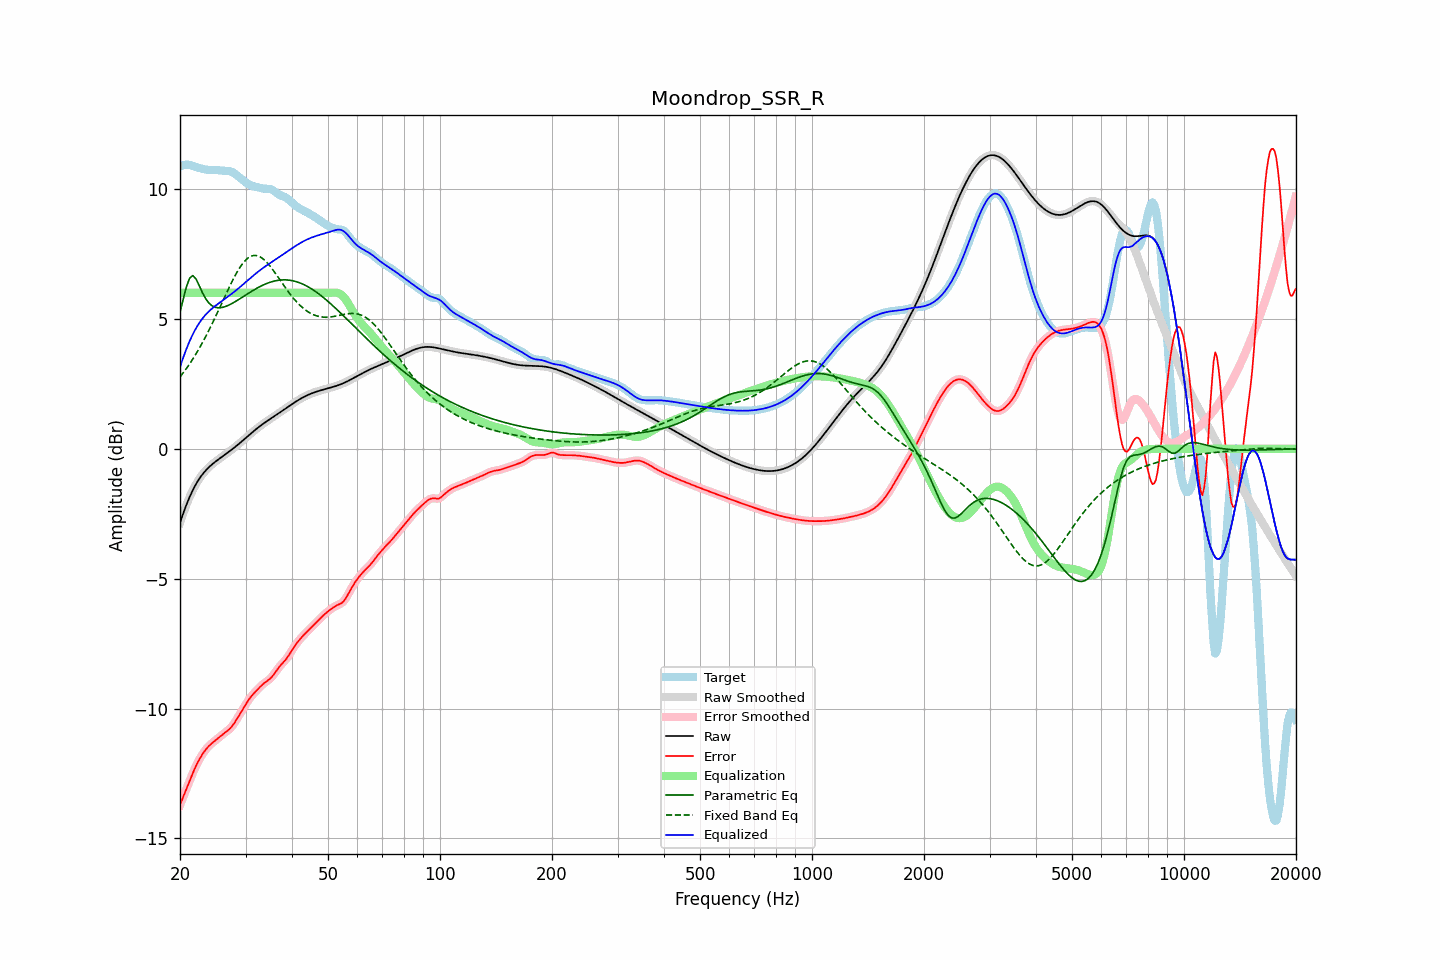

Data behind this chart, as committed beside it:
frequency, raw, error, smoothed, error_smoothed, equalization, parametric_eq, fixed_band_eq, equalized_raw, equalized_smoothed, target
20.00, -2.85, -13.72, -2.85, -13.72, 6.00, 5.26, 2.76, 3.15, 3.15, 10.87
20.20, -2.67, -13.56, -2.67, -13.56, 6.00, 5.51, 2.84, 3.33, 3.33, 10.89
20.40, -2.49, -13.40, -2.49, -13.40, 6.00, 5.76, 2.92, 3.51, 3.51, 10.91
20.61, -2.32, -13.25, -2.32, -13.25, 6.00, 6.00, 3.00, 3.68, 3.68, 10.93
20.81, -2.16, -13.09, -2.16, -13.09, 6.00, 6.23, 3.09, 3.84, 3.84, 10.94
21.02, -2.00, -12.94, -2.00, -12.94, 6.00, 6.40, 3.18, 4.00, 4.00, 10.94
21.23, -1.85, -12.78, -1.86, -12.78, 6.00, 6.57, 3.27, 4.15, 4.14, 10.93
21.44, -1.72, -12.63, -1.72, -12.63, 6.00, 6.62, 3.36, 4.28, 4.28, 10.91
21.66, -1.59, -12.48, -1.59, -12.48, 6.00, 6.67, 3.46, 4.41, 4.41, 10.89
21.87, -1.47, -12.33, -1.47, -12.34, 6.00, 6.60, 3.56, 4.53, 4.53, 10.87
22.09, -1.36, -12.20, -1.36, -12.20, 6.00, 6.53, 3.66, 4.64, 4.64, 10.84
22.31, -1.25, -12.08, -1.25, -12.08, 6.00, 6.41, 3.76, 4.75, 4.75, 10.82
22.54, -1.15, -11.96, -1.15, -11.96, 6.00, 6.28, 3.87, 4.85, 4.85, 10.81
22.76, -1.06, -11.85, -1.07, -11.85, 6.00, 6.14, 3.98, 4.94, 4.93, 10.79
22.99, -0.98, -11.76, -0.98, -11.76, 6.00, 6.00, 4.09, 5.02, 5.02, 10.77
23.22, -0.91, -11.67, -0.91, -11.67, 6.00, 5.89, 4.20, 5.09, 5.09, 10.76
23.45, -0.84, -11.58, -0.84, -11.58, 6.00, 5.77, 4.32, 5.16, 5.16, 10.75
23.69, -0.77, -11.51, -0.77, -11.51, 6.00, 5.69, 4.44, 5.23, 5.23, 10.74
23.92, -0.71, -11.44, -0.71, -11.44, 6.00, 5.61, 4.56, 5.29, 5.29, 10.73
24.16, -0.65, -11.38, -0.65, -11.38, 6.00, 5.55, 4.69, 5.35, 5.35, 10.73
24.40, -0.60, -11.33, -0.60, -11.33, 6.00, 5.50, 4.81, 5.40, 5.40, 10.73
24.65, -0.55, -11.28, -0.55, -11.28, 6.00, 5.47, 4.94, 5.45, 5.45, 10.73
24.89, -0.50, -11.23, -0.50, -11.23, 6.00, 5.44, 5.07, 5.50, 5.50, 10.73
25.14, -0.45, -11.18, -0.45, -11.18, 6.00, 5.43, 5.20, 5.55, 5.55, 10.73
25.39, -0.41, -11.13, -0.41, -11.13, 6.00, 5.42, 5.34, 5.59, 5.59, 10.72
25.65, -0.36, -11.07, -0.36, -11.07, 6.00, 5.43, 5.47, 5.64, 5.64, 10.71
25.91, -0.32, -11.02, -0.32, -11.02, 6.00, 5.44, 5.61, 5.68, 5.68, 10.71
26.16, -0.27, -10.97, -0.27, -10.97, 6.00, 5.45, 5.74, 5.73, 5.73, 10.70
26.43, -0.23, -10.93, -0.23, -10.93, 6.00, 5.47, 5.87, 5.77, 5.77, 10.70
26.69, -0.18, -10.88, -0.18, -10.88, 6.00, 5.49, 6.01, 5.82, 5.82, 10.70
26.96, -0.14, -10.83, -0.14, -10.83, 6.00, 5.52, 6.14, 5.86, 5.86, 10.70
27.23, -0.09, -10.78, -0.09, -10.78, 6.00, 5.55, 6.27, 5.91, 5.91, 10.69
27.50, -0.04, -10.71, -0.04, -10.71, 6.00, 5.58, 6.39, 5.96, 5.96, 10.67
27.77, 0.00, -10.63, 0.00, -10.63, 6.00, 5.61, 6.52, 6.00, 6.00, 10.63
28.05, 0.05, -10.54, 0.05, -10.54, 6.00, 5.65, 6.63, 6.05, 6.05, 10.60
28.33, 0.10, -10.44, 0.10, -10.45, 6.00, 5.69, 6.75, 6.10, 6.10, 10.55
28.62, 0.15, -10.34, 0.15, -10.34, 6.00, 5.72, 6.85, 6.15, 6.15, 10.50
28.90, 0.21, -10.24, 0.21, -10.24, 6.00, 5.76, 6.95, 6.21, 6.21, 10.45
29.19, 0.26, -10.14, 0.26, -10.14, 6.00, 5.80, 7.05, 6.26, 6.26, 10.40
29.48, 0.31, -10.03, 0.31, -10.03, 6.00, 5.84, 7.13, 6.31, 6.31, 10.35
29.78, 0.37, -9.93, 0.37, -9.93, 6.00, 5.88, 7.21, 6.37, 6.37, 10.30
30.08, 0.42, -9.83, 0.42, -9.83, 6.00, 5.92, 7.27, 6.42, 6.42, 10.25
30.38, 0.47, -9.73, 0.47, -9.73, 6.00, 5.96, 7.33, 6.47, 6.47, 10.21
30.68, 0.53, -9.64, 0.53, -9.64, 6.00, 6.00, 7.37, 6.53, 6.53, 10.17
30.99, 0.58, -9.56, 0.58, -9.56, 6.00, 6.04, 7.41, 6.58, 6.58, 10.14
31.30, 0.63, -9.48, 0.63, -9.48, 6.00, 6.08, 7.43, 6.63, 6.63, 10.11
31.61, 0.69, -9.41, 0.69, -9.41, 6.00, 6.11, 7.44, 6.69, 6.69, 10.10
31.93, 0.74, -9.35, 0.74, -9.35, 6.00, 6.15, 7.44, 6.74, 6.74, 10.08
32.24, 0.79, -9.28, 0.79, -9.28, 6.00, 6.19, 7.43, 6.79, 6.79, 10.07
32.57, 0.84, -9.22, 0.83, -9.22, 6.00, 6.22, 7.41, 6.84, 6.83, 10.05
32.89, 0.88, -9.16, 0.88, -9.16, 6.00, 6.25, 7.38, 6.88, 6.88, 10.04
33.22, 0.93, -9.10, 0.93, -9.10, 6.00, 6.28, 7.34, 6.93, 6.93, 10.02
33.55, 0.97, -9.04, 0.97, -9.04, 6.00, 6.31, 7.29, 6.97, 6.97, 10.01
33.89, 1.02, -8.99, 1.02, -8.99, 6.00, 6.34, 7.24, 7.02, 7.02, 10.01
34.23, 1.06, -8.95, 1.06, -8.95, 6.00, 6.36, 7.17, 7.06, 7.06, 10.01
34.57, 1.10, -8.91, 1.10, -8.91, 6.00, 6.39, 7.10, 7.10, 7.10, 10.01
34.92, 1.14, -8.85, 1.14, -8.85, 6.00, 6.41, 7.03, 7.14, 7.14, 10.00
35.27, 1.19, -8.79, 1.19, -8.79, 6.00, 6.43, 6.95, 7.19, 7.19, 9.98
35.62, 1.23, -8.72, 1.23, -8.71, 6.00, 6.45, 6.87, 7.23, 7.23, 9.94
35.97, 1.27, -8.63, 1.27, -8.63, 6.00, 6.46, 6.78, 7.27, 7.27, 9.90
... 635 more rows
